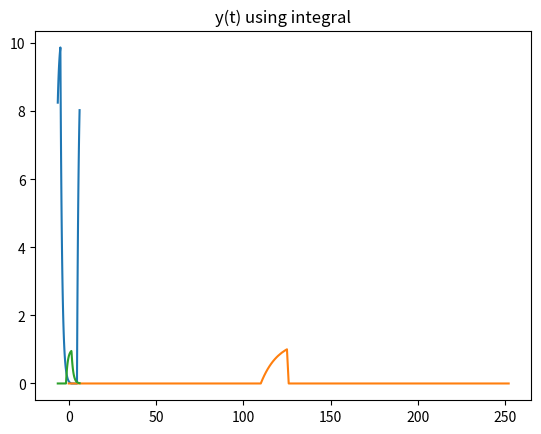

This figure's Python source:
#Y(jw) = H(jw)*X(jw)

import matplotlib.pyplot as plt
from scipy.fftpack import fft, ifft
from scipy.integrate import quad
import math
import numpy as np

def h(t):
    # h(t) = e ^ -t . u(t) --> u(t) = 1 for t>=0 otherwise u(t) = 0
    if t>=0:
        return math.exp(-t)
    else:
        return 0

def x(t):
    if t <= math.pi/2 and t>= -math.pi/2:
        return 1
    else:
        return 0

def conv_func(tau,t):

    return x(tau)*h(t - tau)

def H():
    t = np.arange(-2 * (np.pi), 2 * (np.pi), 0.1)
    hlist = []
    for number in t:
        hlist.append(h(number))

    H = fft(hlist)
    return H

def X():
    t = np.arange(-2 * (np.pi), 2 * (np.pi), 0.1)
    xlist = []
    for number in t:
        xlist.append(x(number))

    X = fft(xlist)
    return X

def conv_jw():
    t = np.arange(-2 * (np.pi), 2 * (np.pi), 0.1)
    Xjw = X()
    Hjw = H()
    Yjw = [Xjw[i] * Hjw[i] for i in range(len(Hjw))]

    y = ifft(Yjw)
    yt = [abs(y[j]) for j in range(len(y))]
    plt.plot(t, yt)
    plt.title('y(t) using inverse fft')
    plt.show()

def conv():
    t = np.arange(-2 * (np.pi), 2 * (np.pi), 0.1)
    xlist=[x(number) for number in t]
    hlist=[h(number) for number in t]

    M = len(hlist)
    K = len(xlist)

    ylist = [0 for _ in range(M + K + 1)]

    
    q = 0
    for i in range(M + K + 1):
        conv_add = 0
        if i < K:
            for j in range(i+1):
                conv_add = conv_add + xlist[j]*hlist[i - j]
        else:
            while q < M+1:
                new_var = 0
                conv_add = conv_add + xlist[(i - M + new_var)-1]*hlist[(M - new_var)-1]
                q = q + 1
                new_var = new_var + 1
            q = q + 1
        ylist[i] = 1/8*conv_add

    plt.plot(ylist)
    plt.title('y(t) using conv formula')
    plt.show()

t = np.arange(-2 * (np.pi), 2 * (np.pi), 0.1)
def conv_integral():
    ylist = [(quad(conv_func,-np.inf,np.inf,args=(number)))[0] for number in t]

    plt.plot(t,ylist)
    plt.title('y(t) using integral')
    plt.show()

if __name__ == '__main__':
    conv_jw() # using Y(jw) = X(jw)H(jw)
    conv()  #using conv formula
    conv_integral() #using integral

